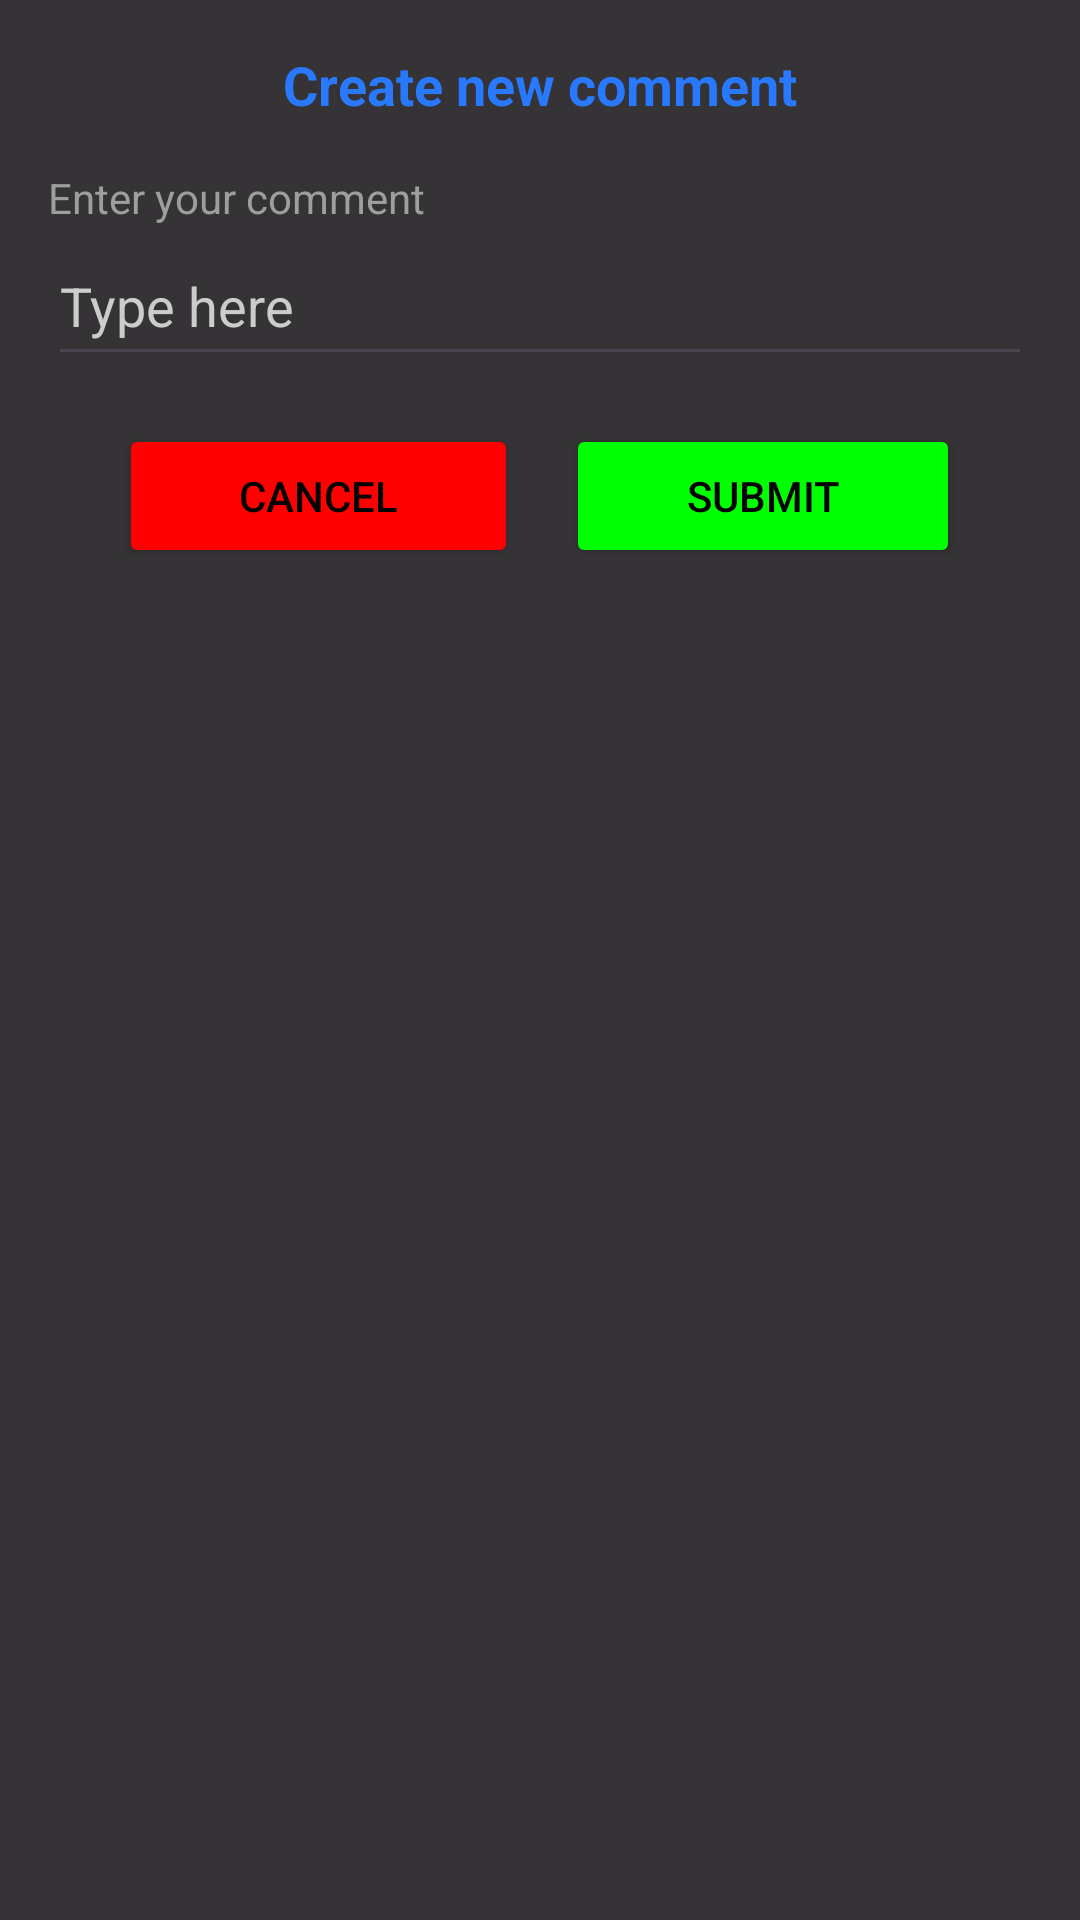

The Android layout XML behind this screen, and the referenced resources:
<!-- AndroidManifest.xml: application theme Theme.MCamp -->
<!-- res/layout/popup_add_comment.xml -->
<LinearLayout xmlns:android="http://schemas.android.com/apk/res/android"
    xmlns:tools="http://schemas.android.com/tools"
    android:layout_width="match_parent"
    android:layout_height="wrap_content"
    android:orientation="vertical"
    android:padding="16dp"
    android:background="#CA000000">

    <TextView
        android:layout_width="wrap_content"
        android:layout_height="wrap_content"
        android:layout_gravity="center_horizontal"
        android:layout_marginBottom="16dp"
        android:text="@string/create_new_comment"
        android:textColor="#2979FF"
        android:textSize="18sp"
        android:textStyle="bold" />

    <TextView
        android:layout_width="wrap_content"
        android:layout_height="wrap_content"
        android:text="@string/enter_your_comment"
        android:textColor="#9E9E9E" />

    <EditText
        android:id="@+id/valueEditText"
        android:layout_width="match_parent"
        android:layout_height="50dp"
        android:autofillHints=""
        android:hint="@string/type_here"
        android:inputType="text"
        android:textColor="#FFFFFF"
        android:textColorHint="#CCCCCC"
        tools:ignore="VisualLintTextFieldSize" />

    <LinearLayout
        android:layout_width="match_parent"
        android:layout_height="wrap_content"
        android:orientation="horizontal"
        android:gravity="center"
        android:layout_marginTop="16dp">

        <Button
            android:id="@+id/cancelButton"
            android:layout_width="wrap_content"
            android:layout_height="wrap_content"
            android:layout_marginEnd="8dp"
            android:backgroundTint="#FF0000"
            android:paddingStart="40dp"
            android:paddingEnd="40dp"
            android:text="@string/cancel"
            android:textColor="#000000"
            tools:ignore="ButtonOrder,ButtonStyle" />

        <Button
            android:id="@+id/okButton"
            android:layout_width="wrap_content"
            android:layout_height="wrap_content"
            android:backgroundTint="#00FF00"
            android:textColor="#000000"
            android:paddingStart="40dp"
            android:paddingEnd="40dp"
            android:text="@string/submit"
            android:layout_marginStart="8dp"
            tools:ignore="ButtonOrder,ButtonStyle" />
    </LinearLayout>

</LinearLayout>
<!-- resources referenced by this layout -->
<resources>
  <string name="cancel">Cancel</string>
  <string name="create_new_comment">Create new comment</string>
  <string name="enter_your_comment">Enter your comment</string>
  <string name="submit">Submit</string>
  <string name="type_here">Type here</string>
  <style name="Theme.MCamp" parent="Base.Theme.MCamp" />
  <style name="Base.Theme.MCamp" parent="Theme.Material3.DayNight.NoActionBar">
          
          
      </style>
</resources>
